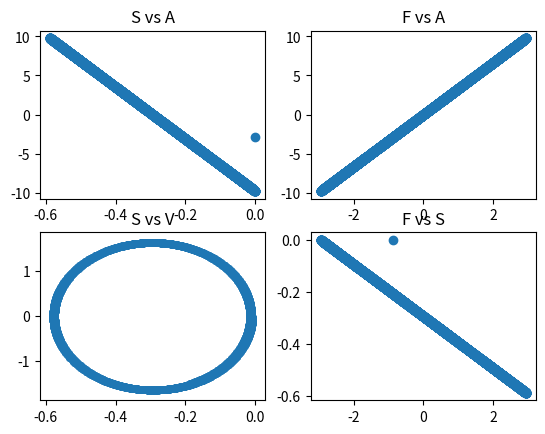

Python code for this plot:
import numpy as np
import matplotlib.pyplot as plt
import matplotlib.animation as ani
from time import sleep, time

dt = 0.001
T = 10
k = 10
g = 9.81
m = 0.3

X = np.zeros([int(T / dt)])
V = np.zeros([int(T / dt)])
A = np.zeros([int(T / dt)])

X[0] = 0
V[0] = 0
A[0] = - m * g
for n in range(1, int(T / dt)):
    X[n] = X[n - 1] + V[n - 1] * dt + 0.5 * A[n - 1] * dt ** 2
    Tens = - k * X[n]
    W = m * g
    F = Tens - W
    A[n] = F / m
    V[n] = V[n-1] + A[n] * dt

figure, axis = plt.subplots(2, 2)
axis[0, 0].scatter(X, A)
axis[0, 0].set_title("S vs A")

axis[1, 0].scatter(X, V, s = 1)
axis[1, 0].set_title("S vs V")

axis[0, 1].scatter(m * A, A)
axis[0, 1].set_title("F vs A")

axis[1, 1].scatter(m * A, X)
axis[1, 1].set_title("F vs S")

plt.show()
